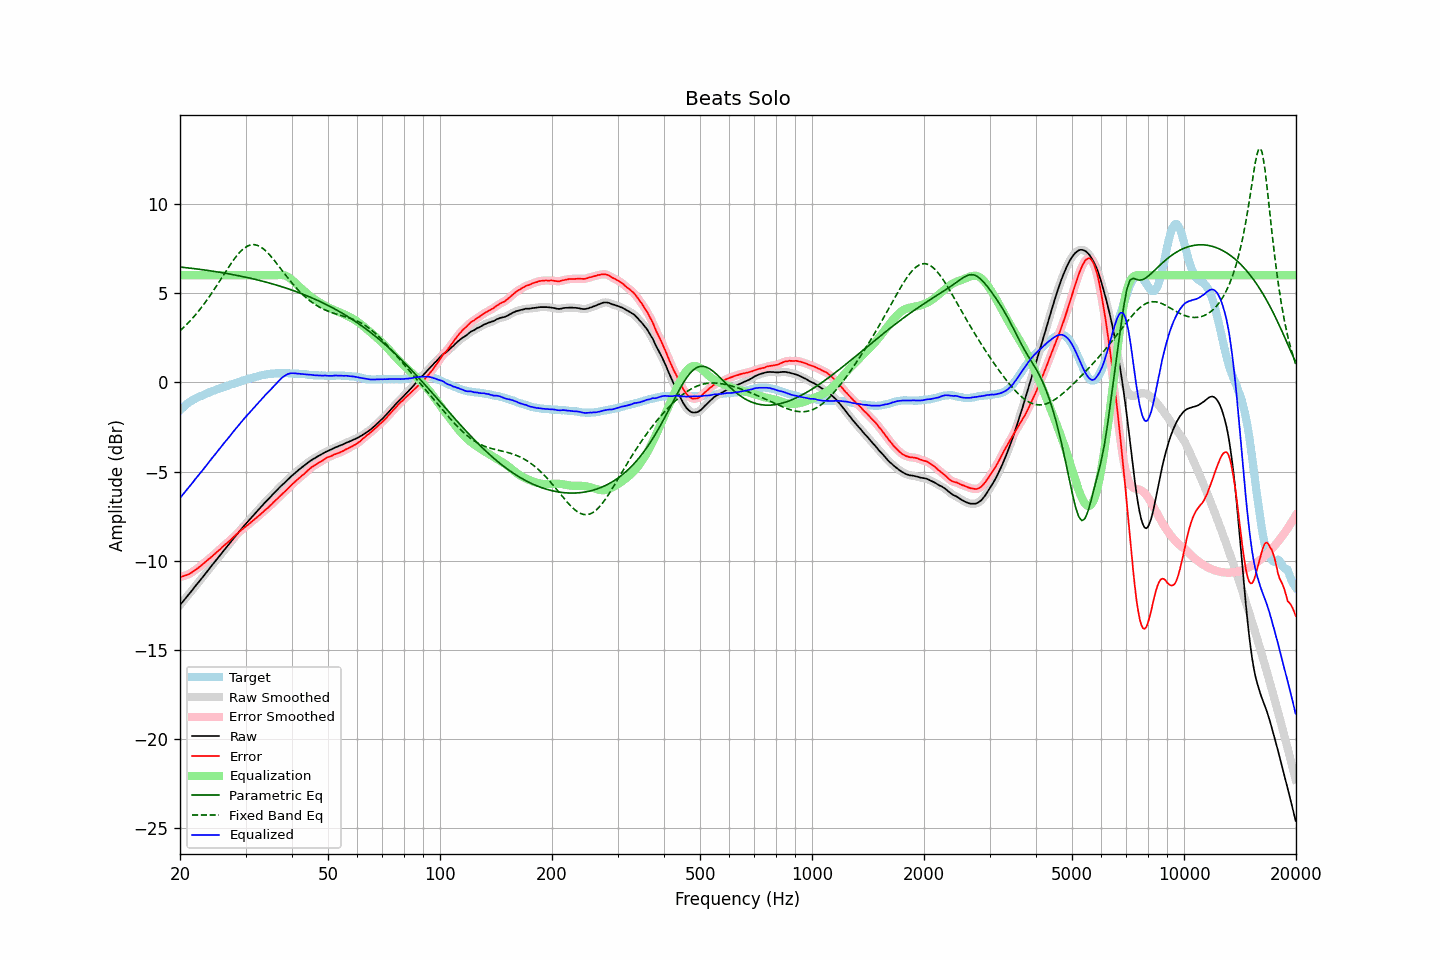

Data behind this chart, as committed beside it:
frequency, raw, error, smoothed, error_smoothed, equalization, parametric_eq, fixed_band_eq, equalized_raw, equalized_smoothed, target
20.00, -12.48, -10.92, -12.48, -10.92, 6.00, 6.46, 2.89, -6.48, -6.48, -1.57
20.20, -12.37, -10.90, -12.37, -10.89, 6.00, 6.45, 2.97, -6.37, -6.37, -1.48
20.40, -12.26, -10.86, -12.26, -10.86, 6.00, 6.44, 3.05, -6.26, -6.26, -1.40
20.61, -12.16, -10.83, -12.15, -10.83, 6.00, 6.43, 3.14, -6.16, -6.15, -1.33
20.81, -12.04, -10.80, -12.04, -10.80, 6.00, 6.42, 3.23, -6.04, -6.04, -1.24
21.02, -11.93, -10.77, -11.93, -10.77, 6.00, 6.41, 3.32, -5.93, -5.93, -1.16
21.23, -11.82, -10.72, -11.82, -10.73, 6.00, 6.40, 3.41, -5.82, -5.82, -1.10
21.44, -11.71, -10.67, -11.71, -10.67, 6.00, 6.39, 3.51, -5.71, -5.71, -1.04
21.66, -11.61, -10.61, -11.60, -10.61, 6.00, 6.38, 3.61, -5.61, -5.60, -0.99
21.87, -11.48, -10.54, -11.49, -10.55, 6.00, 6.37, 3.72, -5.48, -5.49, -0.94
22.09, -11.37, -10.48, -11.37, -10.48, 6.00, 6.36, 3.82, -5.37, -5.37, -0.89
22.31, -11.26, -10.42, -11.26, -10.42, 6.00, 6.35, 3.93, -5.26, -5.26, -0.84
22.54, -11.16, -10.35, -11.15, -10.35, 6.00, 6.34, 4.04, -5.16, -5.15, -0.80
22.76, -11.04, -10.28, -11.04, -10.28, 6.00, 6.32, 4.16, -5.04, -5.04, -0.76
22.99, -10.93, -10.20, -10.93, -10.20, 6.00, 6.31, 4.27, -4.93, -4.93, -0.73
23.22, -10.81, -10.12, -10.82, -10.12, 6.00, 6.30, 4.39, -4.81, -4.82, -0.69
23.45, -10.70, -10.05, -10.70, -10.05, 6.00, 6.29, 4.52, -4.70, -4.70, -0.65
23.69, -10.59, -9.97, -10.59, -9.97, 6.00, 6.27, 4.64, -4.59, -4.59, -0.61
23.92, -10.47, -9.90, -10.47, -9.90, 6.00, 6.26, 4.77, -4.47, -4.47, -0.57
24.16, -10.35, -9.83, -10.36, -9.83, 6.00, 6.25, 4.90, -4.35, -4.36, -0.52
24.40, -10.24, -9.75, -10.24, -9.75, 6.00, 6.23, 5.03, -4.24, -4.24, -0.49
24.65, -10.13, -9.67, -10.13, -9.67, 6.00, 6.22, 5.17, -4.13, -4.13, -0.47
24.89, -10.02, -9.59, -10.02, -9.59, 6.00, 6.21, 5.30, -4.02, -4.02, -0.43
25.14, -9.90, -9.51, -9.91, -9.51, 6.00, 6.19, 5.44, -3.90, -3.91, -0.40
25.39, -9.79, -9.43, -9.79, -9.43, 6.00, 6.18, 5.58, -3.79, -3.79, -0.37
25.65, -9.68, -9.36, -9.68, -9.35, 6.00, 6.16, 5.72, -3.68, -3.68, -0.33
25.91, -9.57, -9.26, -9.57, -9.26, 6.00, 6.15, 5.86, -3.57, -3.57, -0.31
26.16, -9.45, -9.17, -9.45, -9.18, 6.00, 6.13, 6.01, -3.45, -3.45, -0.28
26.43, -9.35, -9.11, -9.34, -9.10, 6.00, 6.12, 6.15, -3.35, -3.34, -0.24
26.69, -9.23, -9.02, -9.24, -9.03, 6.00, 6.10, 6.28, -3.23, -3.24, -0.21
26.96, -9.13, -8.94, -9.12, -8.95, 6.00, 6.09, 6.42, -3.13, -3.12, -0.18
27.23, -9.02, -8.87, -9.01, -8.87, 6.00, 6.07, 6.56, -3.02, -3.01, -0.14
27.50, -8.89, -8.78, -8.90, -8.78, 6.00, 6.05, 6.69, -2.89, -2.90, -0.11
27.77, -8.78, -8.69, -8.78, -8.70, 6.00, 6.04, 6.82, -2.78, -2.78, -0.09
28.05, -8.67, -8.62, -8.67, -8.61, 6.00, 6.02, 6.94, -2.67, -2.67, -0.05
28.33, -8.56, -8.53, -8.56, -8.53, 6.00, 6.00, 7.06, -2.56, -2.56, -0.03
28.62, -8.46, -8.45, -8.45, -8.45, 6.00, 5.98, 7.17, -2.46, -2.45, -0.01
28.90, -8.34, -8.38, -8.34, -8.37, 6.00, 5.96, 7.27, -2.34, -2.34, 0.03
29.19, -8.23, -8.29, -8.23, -8.30, 6.00, 5.95, 7.37, -2.23, -2.23, 0.05
29.48, -8.12, -8.23, -8.13, -8.22, 6.00, 5.93, 7.45, -2.12, -2.13, 0.10
29.78, -8.02, -8.15, -8.02, -8.15, 6.00, 5.91, 7.52, -2.02, -2.02, 0.12
30.08, -7.93, -8.08, -7.92, -8.08, 6.00, 5.89, 7.58, -1.93, -1.92, 0.15
30.38, -7.83, -8.00, -7.83, -8.00, 6.00, 5.87, 7.64, -1.83, -1.83, 0.18
30.68, -7.72, -7.93, -7.72, -7.93, 6.00, 5.85, 7.67, -1.72, -1.72, 0.21
30.99, -7.62, -7.85, -7.62, -7.86, 6.00, 5.83, 7.70, -1.62, -1.62, 0.23
31.30, -7.53, -7.78, -7.52, -7.78, 6.00, 5.81, 7.71, -1.53, -1.52, 0.26
31.61, -7.42, -7.71, -7.42, -7.70, 6.00, 5.79, 7.72, -1.42, -1.42, 0.28
31.93, -7.33, -7.63, -7.32, -7.63, 6.00, 5.77, 7.70, -1.33, -1.32, 0.30
32.24, -7.22, -7.55, -7.22, -7.55, 6.00, 5.74, 7.68, -1.22, -1.22, 0.32
32.57, -7.12, -7.48, -7.12, -7.47, 6.00, 5.72, 7.64, -1.12, -1.12, 0.35
32.89, -7.02, -7.40, -7.02, -7.40, 6.00, 5.70, 7.60, -1.02, -1.02, 0.38
33.22, -6.92, -7.32, -6.92, -7.32, 6.00, 5.68, 7.54, -0.92, -0.92, 0.40
33.55, -6.82, -7.24, -6.82, -7.24, 6.00, 5.65, 7.47, -0.82, -0.82, 0.42
33.89, -6.72, -7.15, -6.73, -7.16, 6.00, 5.63, 7.39, -0.72, -0.73, 0.42
34.23, -6.63, -7.09, -6.63, -7.08, 6.00, 5.60, 7.31, -0.63, -0.63, 0.45
34.57, -6.54, -7.00, -6.54, -7.00, 6.00, 5.58, 7.22, -0.54, -0.54, 0.46
34.92, -6.44, -6.91, -6.45, -6.92, 6.00, 5.56, 7.12, -0.44, -0.45, 0.47
35.27, -6.35, -6.84, -6.35, -6.83, 6.00, 5.53, 7.01, -0.35, -0.35, 0.49
35.62, -6.25, -6.74, -6.26, -6.75, 6.00, 5.50, 6.91, -0.25, -0.26, 0.49
35.97, -6.16, -6.66, -6.16, -6.66, 6.00, 5.48, 6.79, -0.16, -0.16, 0.49
... 635 more rows
